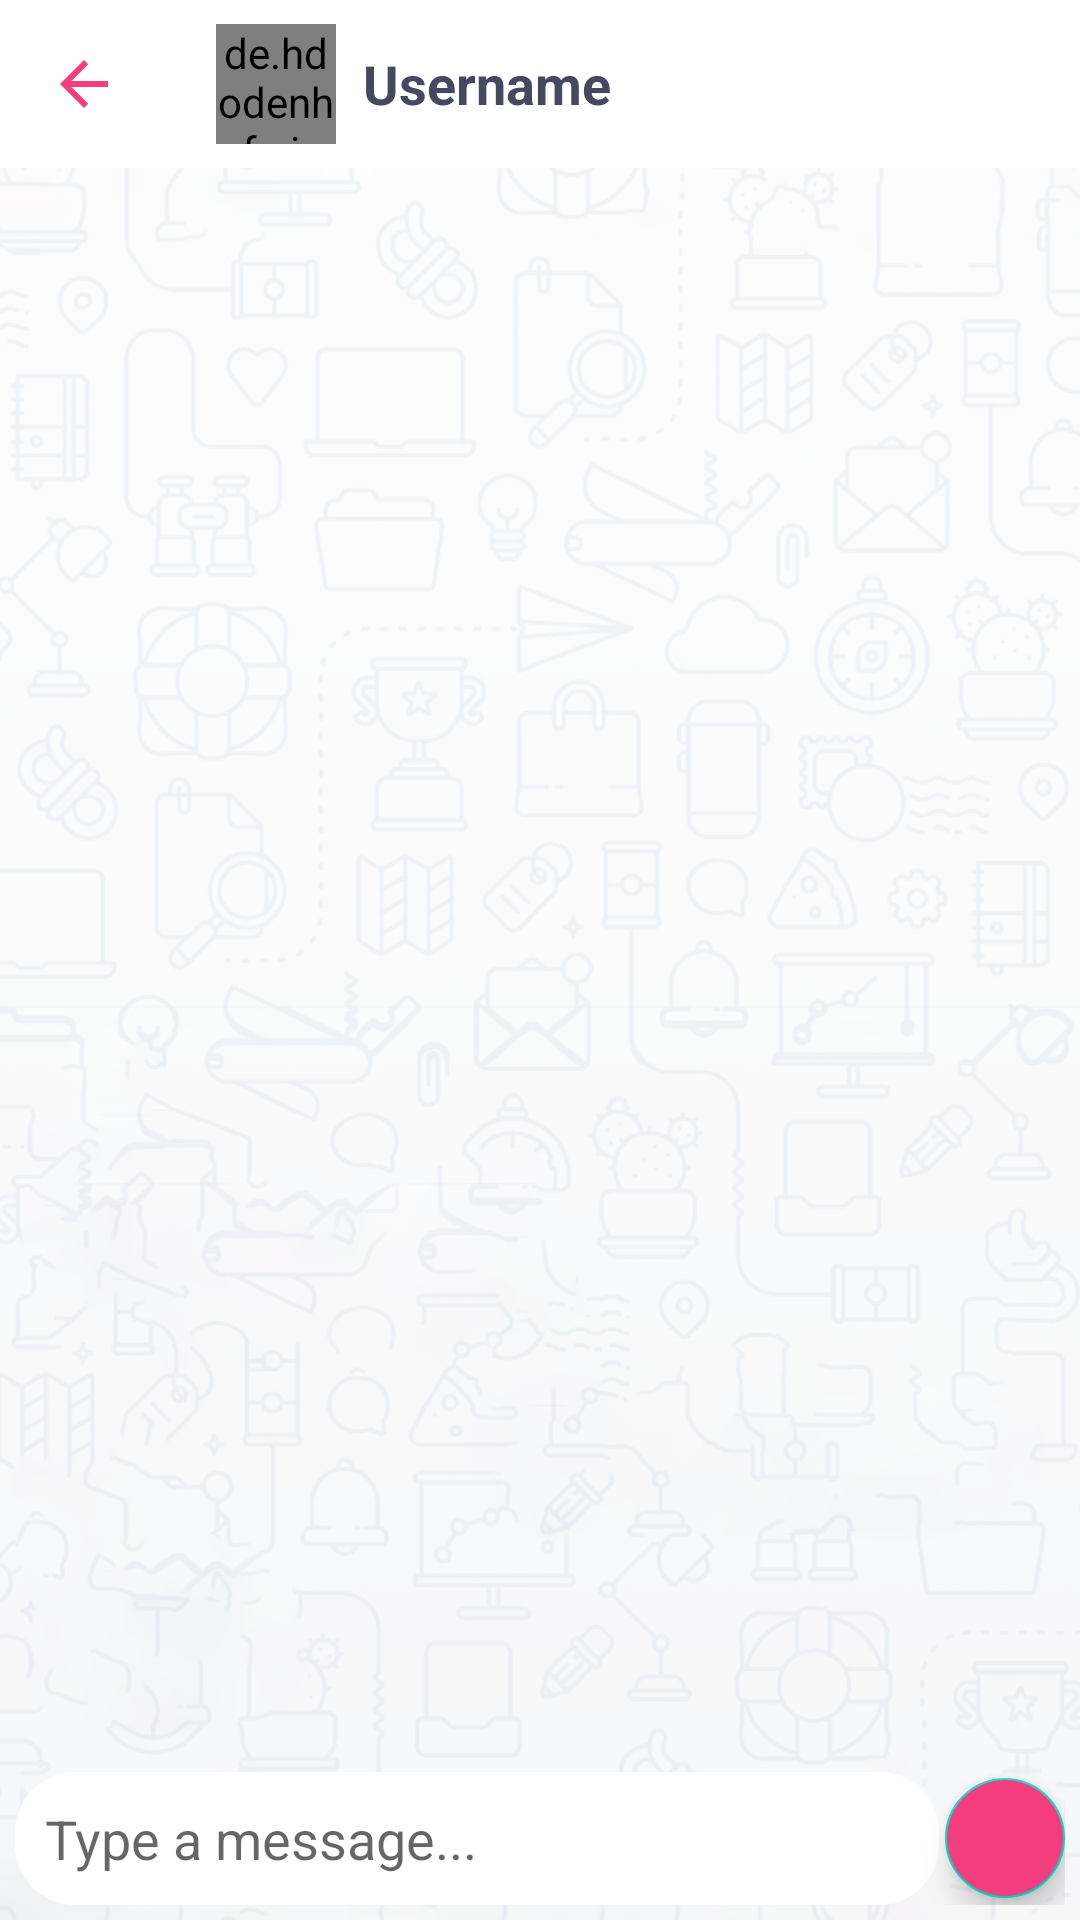

The Android layout XML behind this screen, and the referenced resources:
<!-- AndroidManifest.xml: application theme AppTheme -->
<!-- res/layout/activity_message.xml -->
<?xml version="1.0" encoding="utf-8"?>
<RelativeLayout xmlns:android="http://schemas.android.com/apk/res/android"
    xmlns:app="http://schemas.android.com/apk/res-auto"
    xmlns:tools="http://schemas.android.com/tools"
    android:layout_width="match_parent"
    android:layout_height="match_parent"
    android:background="@drawable/chat_screen"
    tools:context=".MessageActivity">

    <com.google.android.material.appbar.AppBarLayout
        android:id="@+id/app_bar_layout"
        android:layout_width="match_parent"
        android:layout_height="wrap_content">

        <androidx.appcompat.widget.Toolbar
            android:id="@+id/toolbar"
            android:layout_width="match_parent"
            android:layout_height="56dp"
            android:background="@android:color/white"
            app:titleTextColor="@color/textColor"
            app:navigationIcon="@drawable/ic_back_arrow">

            <RelativeLayout
                android:layout_width="wrap_content"
                android:layout_height="wrap_content">

                <de.hdodenhof.circleimageview.CircleImageView
                    android:id="@+id/message_profile_image"
                    android:layout_width="40dp"
                    android:layout_height="40dp"
                    android:src="@drawable/avatar"/>

                <de.hdodenhof.circleimageview.CircleImageView
                    android:id="@+id/message_status"
                    android:layout_width="10dp"
                    android:layout_height="10dp"
                    app:civ_border_width="5dp"
                    app:civ_border_color="#05df29"
                    android:visibility="gone"
                    android:src="@mipmap/ic_launcher_round"
                    android:layout_below="@id/message_profile_image"
                    android:layout_marginStart="30dp"
                    android:layout_marginTop="-12dp"/>

            </RelativeLayout>

            <TextView
                android:id="@+id/message_username"
                android:layout_width="wrap_content"
                android:layout_height="wrap_content"
                android:text="Username"
                android:layout_marginLeft="25dp"
                android:textSize="18sp"
                android:textStyle="bold"
                android:textColor="@color/textColor"/>

        </androidx.appcompat.widget.Toolbar>

    </com.google.android.material.appbar.AppBarLayout>

    <androidx.recyclerview.widget.RecyclerView
        android:id="@+id/message_rec_view"
        android:layout_width="match_parent"
        android:layout_height="match_parent"
        android:layout_below="@id/app_bar_layout"
        android:layout_above="@id/bottom_send"/>

    <RelativeLayout
        android:id="@+id/bottom_send"
        android:layout_width="match_parent"
        android:layout_height="wrap_content"
        android:layout_alignParentBottom="true"
        android:padding="5dp">

        <EditText
            android:id="@+id/text_send"
            android:layout_width="match_parent"
            android:layout_height="wrap_content"
            android:layout_centerVertical="true"
            android:layout_marginEnd="2dp"
            android:layout_marginRight="2dp"
            android:layout_toStartOf="@id/send"
            android:layout_toLeftOf="@id/send"
            android:background="@drawable/button_background"
            android:hint="Type a message..."
            android:padding="10dp" />

        <com.google.android.material.floatingactionbutton.FloatingActionButton
            android:id="@+id/send"
            android:layout_width="wrap_content"
            android:layout_height="wrap_content"
            android:layout_alignParentEnd="true"
            android:layout_alignParentRight="true"
            android:layout_centerVertical="true"
            android:layout_marginLeft="3dp"
            android:layout_marginEnd="0dp"
            android:layout_marginRight="0dp"
            android:backgroundTint="@color/colorPrimary"
            android:src="@drawable/ic_send_icon"
            app:fabSize="mini" />

    </RelativeLayout>

</RelativeLayout>
<!-- resources referenced by this layout -->
<resources>
  <color name="colorPrimary">#f43d7e</color>
  <color name="textColor">#46485f</color>
  <!-- drawable button_background (drawable) -->
  <?xml version="1.0" encoding="utf-8"?>
  <shape xmlns:android="http://schemas.android.com/apk/res/android"
      android:shape="rectangle">
  
      <solid
          android:color="@android:color/white"/>
  
      <corners
          android:radius="20dp"/>
  
  
  </shape>
  <!-- drawable chat_screen: png bitmap (drawable, 302952 bytes) -->
  <!-- drawable ic_back_arrow (drawable) -->
  <vector android:height="24dp" android:tint="#F43D7E"
      android:viewportHeight="24" android:viewportWidth="24"
      android:width="24dp" xmlns:android="http://schemas.android.com/apk/res/android">
      <path android:fillColor="@android:color/white" android:pathData="M20,11H7.83l5.59,-5.59L12,4l-8,8 8,8 1.41,-1.41L7.83,13H20v-2z"/>
  </vector>
  <style name="AppTheme" parent="Theme.AppCompat.Light.NoActionBar">
          
          <item name="colorPrimary">@color/colorPrimary</item>
          <item name="colorPrimaryDark">@color/colorPrimaryDark</item>
          <item name="colorAccent">@color/colorAccent</item>
      </style>
  <color name="colorPrimaryDark">#B80457</color>
  <color name="colorAccent">#03DAC5</color>
</resources>
